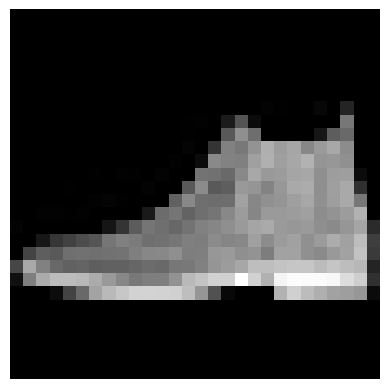

Write the Python code that produced this figure.
import numpy as np
import matplotlib.pyplot as plt

# Your image data based of batch_size, height, width, channels
data = [[[[0.0], [0.0], [0.0], [0.0], [0.0], [0.0], [0.0], [0.0], [0.0], [0.0], [0.0], [0.0], [0.0], [0.0], [0.0], [0.0], [0.0], [0.0], [0.0], [0.0], [0.0], [0.0], [0.0], [0.0], [0.0], [0.0], [0.0], [0.0]], [[0.0], [0.0], [0.0], [0.0], [0.0], [0.0], [0.0], [0.0], [0.0], [0.0], [0.0], [0.0], [0.0], [0.0], [0.0], [0.0], [0.0], [0.0], [0.0], [0.0], [0.0], [0.0], [0.0], [0.0], [0.0], [0.0], [0.0], [0.0]], [[0.0], [0.0], [0.0], [0.0], [0.0], [0.0], [0.0], [0.0], [0.0], [0.0], [0.0], [0.0], [0.0], [0.0], [0.0], [0.0], [0.0], [0.0], [0.0], [0.0], [0.0], [0.0], [0.0], [0.0], [0.0], [0.0], [0.0], [0.0]], [[0.0], [0.0], [0.0], [0.0], [0.0], [0.0], [0.0], [0.0], [0.0], [0.0], [0.0], [0.0], [0.0], [0.0], [0.0], [0.0], [0.0], [0.0], [0.0], [0.0], [0.0], [0.0], [0.0], [0.0], [0.0], [0.0], [0.0], [0.0]], [[0.0], [0.0], [0.0], [0.0], [0.0], [0.0], [0.0], [0.0], [0.0], [0.0], [0.0], [0.0], [0.0], [0.0], [0.0], [0.0], [0.0], [0.0], [0.0], [0.0], [0.0], [0.0], [0.0], [0.0], [0.0], [0.0], [0.0], [0.0]], [[0.0], [0.0], [0.0], [0.0], [0.0], [0.0], [0.0], [0.0], [0.0], [0.0], [0.0], [0.0], [0.0], [0.0], [0.0], [0.0], [0.0], [0.0], [0.0], [0.0], [0.0], [0.0], [0.0], [0.0], [0.0], [0.0], [0.0], [0.0]], [[0.0], [0.0], [0.0], [0.0], [0.0], [0.0], [0.0], [0.0], [0.0], [0.0], [0.0], [0.0], [0.0], [0.0], [0.0], [0.0], [0.0], [0.0], [0.0], [0.0], [0.0], [0.0], [0.0], [0.0], [0.0], [0.0], [0.0], [0.0]], [[0.0], [0.0], [0.0], [0.0], [0.0], [0.0], [0.0], [0.0], [0.0], [0.0], [0.0], [0.0], [0.0], [0.0], [0.0], [0.0], [0.0], [0.0], [0.0], [0.011764705882352941], [0.00392156862745098], [0.0], [0.0], [0.027450980392156862], [0.0], [0.1450980392156863], [0.0], [0.0]], [[0.0], [0.0], [0.0], [0.0], [0.0], [0.0], [0.0], [0.0], [0.0], [0.0], [0.0], [0.0], [0.0], [0.00392156862745098], [0.00784313725490196], [0.0], [0.10588235294117647], [0.32941176470588235], [0.043137254901960784], [0.0], [0.0], [0.0], [0.0], [0.0], [0.0], [0.4666666666666667], [0.0], [0.0]], [[0.0], [0.0], [0.0], [0.0], [0.0], [0.0], [0.0], [0.0], [0.0], [0.0], [0.0], [0.0], [0.0], [0.00392156862745098], [0.0], [0.0], [0.34509803921568627], [0.5607843137254902], [0.43137254901960786], [0.0], [0.0], [0.0], [0.0], [0.08627450980392157], [0.36470588235294116], [0.41568627450980394], [0.0], [0.0]], [[0.0], [0.0], [0.0], [0.0], [0.0], [0.0], [0.0], [0.0], [0.0], [0.0], [0.0], [0.0], [0.0], [0.01568627450980392], [0.0], [0.20784313725490197], [0.5058823529411764], [0.47058823529411764], [0.5764705882352941], [0.6862745098039216], [0.615686274509804], [0.6509803921568628], [0.5294117647058824], [0.6039215686274509], [0.6588235294117647], [0.5490196078431373], [0.0], [0.0]], [[0.0], [0.0], [0.0], [0.0], [0.0], [0.0], [0.0], [0.0], [0.0], [0.0], [0.0], [0.0], [0.00784313725490196], [0.0], [0.043137254901960784], [0.5372549019607843], [0.5098039215686274], [0.5019607843137255], [0.6274509803921569], [0.6901960784313725], [0.6235294117647059], [0.6549019607843137], [0.6980392156862745], [0.5843137254901961], [0.592156862745098], [0.5647058823529412], [0.0], [0.0]], [[0.0], [0.0], [0.0], [0.0], [0.0], [0.0], [0.00392156862745098], [0.0], [0.00784313725490196], [0.00392156862745098], [0.0], [0.011764705882352941], [0.0], [0.0], [0.45098039215686275], [0.4470588235294118], [0.41568627450980394], [0.5372549019607843], [0.6588235294117647], [0.6], [0.611764705882353], [0.6470588235294118], [0.6549019607843137], [0.5607843137254902], [0.615686274509804], [0.6196078431372549], [0.043137254901960784], [0.0]], [[0.0], [0.0], [0.0], [0.0], [0.00392156862745098], [0.0], [0.0], [0.0], [0.0], [0.0], [0.011764705882352941], [0.0], [0.0], [0.34901960784313724], [0.5450980392156862], [0.35294117647058826], [0.3686274509803922], [0.6], [0.5843137254901961], [0.5137254901960784], [0.592156862745098], [0.6627450980392157], [0.6745098039215687], [0.5607843137254902], [0.6235294117647059], [0.6627450980392157], [0.18823529411764706], [0.0]], [[0.0], [0.0], [0.0], [0.0], [0.0], [0.0], [0.00784313725490196], [0.01568627450980392], [0.00392156862745098], [0.0], [0.0], [0.0], [0.3843137254901961], [0.5333333333333333], [0.43137254901960786], [0.42745098039215684], [0.43137254901960786], [0.6352941176470588], [0.5294117647058824], [0.5647058823529412], [0.5843137254901961], [0.6235294117647059], [0.6549019607843137], [0.5647058823529412], [0.6196078431372549], [0.6627450980392157], [0.4666666666666667], [0.0]], [[0.0], [0.0], [0.00784313725490196], [0.00784313725490196], [0.00392156862745098], [0.00784313725490196], [0.0], [0.0], [0.0], [0.0], [0.10196078431372549], [0.4235294117647059], [0.4588235294117647], [0.38823529411764707], [0.43529411764705883], [0.4588235294117647], [0.5333333333333333], [0.611764705882353], [0.5254901960784314], [0.6039215686274509], [0.6039215686274509], [0.611764705882353], [0.6274509803921569], [0.5529411764705883], [0.5764705882352941], [0.611764705882353], [0.6980392156862745], [0.0]], [[0.011764705882352941], [0.0], [0.0], [0.0], [0.0], [0.0], [0.0], [0.08235294117647059], [0.20784313725490197], [0.3607843137254902], [0.4588235294117647], [0.43529411764705883], [0.403921568627451], [0.45098039215686275], [0.5058823529411764], [0.5254901960784314], [0.5607843137254902], [0.6039215686274509], [0.6470588235294118], [0.6666666666666666], [0.6039215686274509], [0.592156862745098], [0.6039215686274509], [0.5607843137254902], [0.5411764705882353], [0.5882352941176471], [0.6470588235294118], [0.16862745098039217]], [[0.0], [0.0], [0.09019607843137255], [0.21176470588235294], [0.2549019607843137], [0.2980392156862745], [0.3333333333333333], [0.4627450980392157], [0.5019607843137255], [0.4823529411764706], [0.43529411764705883], [0.44313725490196076], [0.4627450980392157], [0.4980392156862745], [0.49019607843137253], [0.5450980392156862], [0.5215686274509804], [0.5333333333333333], [0.6274509803921569], [0.5490196078431373], [0.6078431372549019], [0.6313725490196078], [0.5647058823529412], [0.6078431372549019], [0.6745098039215687], [0.6313725490196078], [0.7411764705882353], [0.24313725490196078]], [[0.0], [0.26666666666666666], [0.3686274509803922], [0.35294117647058826], [0.43529411764705883], [0.4470588235294118], [0.43529411764705883], [0.4470588235294118], [0.45098039215686275], [0.4980392156862745], [0.5294117647058824], [0.5333333333333333], [0.5607843137254902], [0.49411764705882355], [0.4980392156862745], [0.592156862745098], [0.6039215686274509], [0.5607843137254902], [0.5803921568627451], [0.49019607843137253], [0.6352941176470588], [0.6352941176470588], [0.5647058823529412], [0.5411764705882353], [0.6], [0.6352941176470588], [0.7686274509803922], [0.22745098039215686]], [[0.27450980392156865], [0.6627450980392157], [0.5058823529411764], [0.40784313725490196], [0.3843137254901961], [0.39215686274509803], [0.3686274509803922], [0.3803921568627451], [0.3843137254901961], [0.4], [0.4235294117647059], [0.41568627450980394], [0.4666666666666667], [0.47058823529411764], [0.5058823529411764], [0.5843137254901961], [0.611764705882353], [0.6549019607843137], [0.7450980392156863], [0.7450980392156863], [0.7686274509803922], [0.7764705882352941], [0.7764705882352941], [0.7333333333333333], [0.7725490196078432], [0.7411764705882353], [0.7215686274509804], [0.1411764705882353]], [[0.06274509803921569], [0.49411764705882355], [0.6705882352941176], [0.7372549019607844], [0.7372549019607844], [0.7215686274509804], [0.6705882352941176], [0.6], [0.5294117647058824], [0.47058823529411764], [0.49411764705882355], [0.4980392156862745], [0.5725490196078431], [0.7254901960784313], [0.7647058823529411], [0.8196078431372549], [0.8156862745098039], [1.0], [0.8196078431372549], [0.6941176470588235], [0.9607843137254902], [0.9882352941176471], [0.984313725490196], [0.984313725490196], [0.9686274509803922], [0.8627450980392157], [0.807843137254902], [0.19215686274509805]], [[0.0], [0.0], [0.0], [0.047058823529411764], [0.2627450980392157], [0.41568627450980394], [0.6431372549019608], [0.7254901960784313], [0.7803921568627451], [0.8235294117647058], [0.8274509803921568], [0.8235294117647058], [0.8156862745098039], [0.7450980392156863], [0.5882352941176471], [0.3215686274509804], [0.03137254901960784], [0.0], [0.0], [0.0], [0.6980392156862745], [0.8156862745098039], [0.7372549019607844], [0.6862745098039216], [0.6352941176470588], [0.6196078431372549], [0.592156862745098], [0.043137254901960784]], [[0.0], [0.0], [0.0], [0.0], [0.0], [0.0], [0.0], [0.0], [0.0], [0.0], [0.0], [0.0], [0.0], [0.0], [0.0], [0.0], [0.0], [0.0], [0.0], [0.0], [0.0], [0.0], [0.0], [0.0], [0.0], [0.0], [0.0], [0.0]], [[0.0], [0.0], [0.0], [0.0], [0.0], [0.0], [0.0], [0.0], [0.0], [0.0], [0.0], [0.0], [0.0], [0.0], [0.0], [0.0], [0.0], [0.0], [0.0], [0.0], [0.0], [0.0], [0.0], [0.0], [0.0], [0.0], [0.0], [0.0]], [[0.0], [0.0], [0.0], [0.0], [0.0], [0.0], [0.0], [0.0], [0.0], [0.0], [0.0], [0.0], [0.0], [0.0], [0.0], [0.0], [0.0], [0.0], [0.0], [0.0], [0.0], [0.0], [0.0], [0.0], [0.0], [0.0], [0.0], [0.0]], [[0.0], [0.0], [0.0], [0.0], [0.0], [0.0], [0.0], [0.0], [0.0], [0.0], [0.0], [0.0], [0.0], [0.0], [0.0], [0.0], [0.0], [0.0], [0.0], [0.0], [0.0], [0.0], [0.0], [0.0], [0.0], [0.0], [0.0], [0.0]], [[0.0], [0.0], [0.0], [0.0], [0.0], [0.0], [0.0], [0.0], [0.0], [0.0], [0.0], [0.0], [0.0], [0.0], [0.0], [0.0], [0.0], [0.0], [0.0], [0.0], [0.0], [0.0], [0.0], [0.0], [0.0], [0.0], [0.0], [0.0]], [[0.0], [0.0], [0.0], [0.0], [0.0], [0.0], [0.0], [0.0], [0.0], [0.0], [0.0], [0.0], [0.0], [0.0], [0.0], [0.0], [0.0], [0.0], [0.0], [0.0], [0.0], [0.0], [0.0], [0.0], [0.0], [0.0], [0.0], [0.0]]], [[[0.0], [0.0], [0.0], [0.0], [0.0], [0.0], [0.0], [0.0], [0.0], [0.0], [0.050980392156862744], [0.2627450980392157], [0.0], [0.0], [0.0], [0.0], [0.19607843137254902], [0.14901960784313725], [0.0], [0.0], [0.0], [0.0], [0.0], [0.0], [0.0], [0.0], [0.0], [0.0]], [[0.0], [0.0], [0.0], [0.0], [0.0], [0.0], [0.0], [0.03137254901960784], [0.47058823529411764], [0.8196078431372549], [0.8862745098039215], [0.9686274509803922], [0.9294117647058824], [1.0], [1.0], [1.0], [0.9686274509803922], [0.9333333333333333], [0.9215686274509803], [0.6745098039215687], [0.2823529411764706], [0.0], [0.0], [0.0], [0.0], [0.0], [0.0], [0.0]], [[0.0], [0.0], [0.0], [0.0], [0.0], [0.0], [0.5372549019607843], [0.9372549019607843], [0.9882352941176471], [0.9529411764705882], [0.9176470588235294], [0.8980392156862745], [0.9333333333333333], [0.9568627450980393], [0.9647058823529412], [0.9411764705882353], [0.9019607843137255], [0.9098039215686274], [0.9372549019607843], [0.9725490196078431], [0.984313725490196], [0.7607843137254902], [0.0], [0.0], [0.0], [0.0], [0.0], [0.0]], [[0.0], [0.0], [0.0], [0.0], [0.0], [0.4], [1.0], [0.9058823529411765], [0.8941176470588236], [0.8901960784313725], [0.8941176470588236], [0.9137254901960784], [0.9019607843137255], [0.9019607843137255], [0.8980392156862745], [0.8941176470588236], [0.9098039215686274], [0.9098039215686274], [0.9058823529411765], [0.8901960784313725], [0.8784313725490196], [0.9882352941176471], [0.7019607843137254], [0.0], [0.0], [0.0], [0.0], [0.0]], [[0.0], [0.0], [0.0], [0.0], [0.0], [0.9137254901960784], [0.9450980392156862], [0.8980392156862745], [0.9058823529411765], [1.0], [1.0], [0.9333333333333333], [0.9058823529411765], [0.8901960784313725], [0.9333333333333333], [0.9647058823529412], [0.8941176470588236], [0.9019607843137255], [0.8901960784313725], [0.9176470588235294], [0.9215686274509803], [0.8980392156862745], [0.9450980392156862], [0.0784313725490196], [0.0], [0.0], [0.0], [0.0]], [[0.0], [0.0], [0.0], [0.0], [0.0], [0.9725490196078431], [0.9450980392156862], [0.9058823529411765], [1.0], [0.5843137254901961], [0.1843137254901961], [0.9882352941176471], [0.8941176470588236], [1.0], [0.9490196078431372], [0.8470588235294118], [0.9333333333333333], [0.9098039215686274], [1.0], [0.8941176470588236], [0.8627450980392157], [0.9176470588235294], [0.9803921568627451], [0.21176470588235294], [0.0], [0.0], [0.0], [0.0]], [[0.0], [0.0], [0.0], [0.0], [0.0], [1.0], [0.9411764705882353], [0.9098039215686274], [1.0], [0.058823529411764705], [0.0], [1.0], [0.9294117647058824], [0.7490196078431373], [0.0], [0.0], [0.8392156862745098], [1.0], [0.050980392156862744], [0.4823529411764706], [1.0], [0.9176470588235294], [0.9882352941176471], [0.4470588235294118], [0.0], [0.0], [0.0], [0.0]], [[0.0], [0.0], [0.0], [0.0], [0.023529411764705882], [1.0], [0.9333333333333333], [0.9372549019607843], [1.0], [0.6941176470588235], [0.0], [1.0], [1.0], [0.0], [0.5098039215686274], [0.4549019607843137], [0.1843137254901961], [0.2549019607843137], [0.16862745098039217], [0.1450980392156863], [1.0], [0.9254901960784314], [0.9764705882352941], [0.6352941176470588], [0.0], [0.0], [0.0], [0.0]], [[0.0], [0.0], [0.0], [0.0], [0.12549019607843137], [1.0], [0.9254901960784314], [0.9607843137254902], [1.0], [0.8], [0.0], [1.0], [0.32941176470588235], [0.0], [0.1450980392156863], [0.10980392156862745], [0.12156862745098039], [0.0], [0.09803921568627451], [0.050980392156862744], [1.0], [0.9254901960784314], [0.9764705882352941], [0.7803921568627451], [0.0], [0.0], [0.0], [0.0]], [[0.0], [0.0], [0.0], [0.0], [0.20784313725490197], [1.0], [0.9254901960784314], [0.9803921568627451], [0.9803921568627451], [0.9058823529411765], [0.00784313725490196], [1.0], [0.08235294117647059], [0.0], [0.8666666666666667], [1.0], [0.9254901960784314], [0.21176470588235294], [0.9607843137254902], [0.7764705882352941], [0.9529411764705882], [0.9333333333333333], [0.9607843137254902], [0.8745098039215686], [0.0], [0.0], [0.0], [0.0]], [[0.0], [0.0], [0.0], [0.0], [0.3137254901960784], [1.0], [0.9294117647058824], [0.9803921568627451], [0.9411764705882353], [1.0], [0.0], [0.0], [0.15294117647058825], [0.615686274509804], [0.0], [0.0], [0.8431372549019608], [0.3686274509803922], [0.0784313725490196], [0.49411764705882355], [1.0], [0.9294117647058824], [0.9372549019607843], [0.9803921568627451], [0.0], [0.0], [0.0], [0.0]], [[0.0], [0.0], [0.0], [0.0], [0.396078431372549], [1.0], [0.9215686274509803], [0.9921568627450981], [0.9568627450980393], [0.9529411764705882], [0.5215686274509804], [0.5411764705882353], [0.8156862745098039], [1.0], [0.788235294117647], [0.8392156862745098], [1.0], [0.9019607843137255], [0.027450980392156862], [0.6823529411764706], [1.0], [0.9411764705882353], [0.9333333333333333], [1.0], [0.0], [0.0], [0.0], [0.0]], [[0.0], [0.0], [0.0], [0.0], [0.49411764705882355], [1.0], [0.9137254901960784], [1.0], [0.9725490196078431], [0.9137254901960784], [1.0], [1.0], [0.9411764705882353], [0.9098039215686274], [0.9529411764705882], [0.9529411764705882], [0.9058823529411765], [0.984313725490196], [1.0], [1.0], [0.996078431372549], [0.9529411764705882], [0.9333333333333333], [1.0], [0.011764705882352941], [0.0], [0.0], [0.0]], [[0.0], [0.0], [0.0], [0.0], [0.5764705882352941], [1.0], [0.9137254901960784], [0.9764705882352941], [0.7098039215686275], [0.9529411764705882], [0.8901960784313725], [0.8784313725490196], [0.9019607843137255], [0.9176470588235294], [0.9019607843137255], [0.9019607843137255], [0.9215686274509803], [0.8941176470588236], [0.9215686274509803], [0.8705882352941177], [0.8117647058823529], [1.0], [0.9254901960784314], [1.0], [0.13725490196078433], [0.0], [0.0], [0.0]], [[0.0], [0.0], [0.0], [0.0], [0.6392156862745098], [1.0], [0.9607843137254902], [0.8666666666666667], [0.33725490196078434], [1.0], [0.9137254901960784], [0.9137254901960784], [0.9215686274509803], [0.9254901960784314], [0.9176470588235294], [0.9176470588235294], [0.9176470588235294], [0.9098039215686274], [0.9490196078431372], [0.9058823529411765], [0.49019607843137253], [1.0], [0.9254901960784314], [1.0], [0.21568627450980393], [0.0], [0.0], [0.0]], [[0.0], [0.0], [0.0], [0.0], [0.7098039215686275], [0.996078431372549], [1.0], [0.7843137254901961], [0.27058823529411763], [1.0], [0.8941176470588236], [0.9098039215686274], [0.9176470588235294], [0.9215686274509803], [0.9176470588235294], [0.9176470588235294], [0.9137254901960784], [0.9215686274509803], [0.9450980392156862], [0.9294117647058824], [0.27450980392156865], [1.0], [0.9215686274509803], [0.9647058823529412], [0.2235294117647059], [0.0], [0.0], [0.0]], [[0.0], [0.0], [0.0], [0.0], [0.7725490196078432], [0.9686274509803922], [1.0], [0.7372549019607844], [0.43137254901960786], [1.0], [0.8784313725490196], [0.9137254901960784], [0.9176470588235294], [0.9176470588235294], [0.9176470588235294], [0.9176470588235294], [0.9176470588235294], [0.9176470588235294], [0.9411764705882353], [0.9921568627450981], [0.27058823529411763], [1.0], [0.9254901960784314], [0.9725490196078431], [0.30196078431372547], [0.0], [0.0], [0.0]], [[0.0], [0.0], [0.0], [0.0], [0.7843137254901961], [0.9647058823529412], [1.0], [0.5843137254901961], [0.5686274509803921], [1.0], [0.8745098039215686], [0.9215686274509803], [0.9176470588235294], [0.9215686274509803], [0.9215686274509803], [0.9215686274509803], [0.9176470588235294], [0.9294117647058824], [0.9137254901960784], [1.0], [0.1843137254901961], [1.0], [0.9372549019607843], [0.9764705882352941], [0.3843137254901961], [0.0], [0.0], [0.0]], [[0.0], [0.0], [0.0], [0.0], [0.8], [0.9529411764705882], [1.0], [0.43529411764705883], [0.6784313725490196], [1.0], [0.8901960784313725], [0.9215686274509803], [0.9215686274509803], [0.9254901960784314], [0.9215686274509803], [0.9215686274509803], [0.9215686274509803], [0.9372549019607843], [0.8980392156862745], [1.0], [0.07450980392156863], [0.8901960784313725], [0.9647058823529412], [0.9764705882352941], [0.43137254901960786], [0.0], [0.0], [0.0]], [[0.0], [0.0], [0.0], [0.0], [0.7686274509803922], [0.9411764705882353], [1.0], [0.42745098039215684], [0.8352941176470589], [0.9803921568627451], [0.8980392156862745], [0.9215686274509803], [0.9215686274509803], [0.9254901960784314], [0.9215686274509803], [0.9294117647058824], [0.9254901960784314], [0.9294117647058824], [0.8862745098039215], [1.0], [0.21568627450980393], [0.796078431372549], [0.984313725490196], [0.9607843137254902], [0.47058823529411764], [0.0], [0.0], [0.0]], [[0.0], [0.0], [0.0], [0.0], [0.7529411764705882], [0.9529411764705882], [1.0], [0.4470588235294118], [0.9098039215686274], [0.9411764705882353], [0.9098039215686274], [0.9215686274509803], [0.9215686274509803], [0.9254901960784314], [0.9176470588235294], [0.9294117647058824], [0.9254901960784314], [0.9215686274509803], [0.8980392156862745], [1.0], [0.5254901960784314], [0.6705882352941176], [0.9882352941176471], [0.9568627450980393], [0.5372549019607843], [0.0], [0.0], [0.0]], [[0.0], [0.0], [0.0], [0.0], [0.7411764705882353], [0.984313725490196], [1.0], [0.6039215686274509], [0.9333333333333333], [0.9137254901960784], [0.9254901960784314], [0.9176470588235294], [0.9215686274509803], [0.9254901960784314], [0.9215686274509803], [0.9333333333333333], [0.9254901960784314], [0.9215686274509803], [0.9098039215686274], [1.0], [0.6509803921568628], [0.49019607843137253], [1.0], [0.9529411764705882], [0.5568627450980392], [0.0], [0.0], [0.0]], [[0.0], [0.0], [0.0], [0.0], [0.7176470588235294], [0.9882352941176471], [1.0], [0.6705882352941176], [0.9686274509803922], [0.9098039215686274], [0.9176470588235294], [0.9176470588235294], [0.9137254901960784], [0.9137254901960784], [0.9098039215686274], [0.9176470588235294], [0.9137254901960784], [0.9176470588235294], [0.9137254901960784], [0.9411764705882353], [0.8745098039215686], [0.5019607843137255], [1.0], [0.9490196078431372], [0.592156862745098], [0.0], [0.0], [0.0]], [[0.0], [0.0], [0.0], [0.0], [0.6980392156862745], [0.9529411764705882], [1.0], [0.2235294117647059], [0.9333333333333333], [0.9450980392156862], [0.9333333333333333], [0.9333333333333333], [0.9333333333333333], [0.9294117647058824], [0.9254901960784314], [0.9294117647058824], [0.9294117647058824], [0.9411764705882353], [0.9294117647058824], [0.996078431372549], [0.6901960784313725], [0.20392156862745098], [1.0], [0.9372549019607843], [0.615686274509804], [0.0], [0.0], [0.0]], [[0.0], [0.0], [0.0], [0.0], [0.7372549019607844], [0.9411764705882353], [0.9803921568627451], [0.24313725490196078], [0.8549019607843137], [1.0], [0.8627450980392157], [0.8705882352941177], [0.8705882352941177], [0.8705882352941177], [0.8745098039215686], [0.8745098039215686], [0.8784313725490196], [0.8705882352941177], [0.8549019607843137], [1.0], [0.6039215686274509], [0.12549019607843137], [1.0], [0.9254901960784314], [0.7372549019607844], [0.0], [0.0], [0.0]], [[0.0], [0.0], [0.0], [0.0], [0.5098039215686274], [0.9607843137254902], [0.9490196078431372], [0.09411764705882353], [0.0], [0.0], [0.0], [0.0], [0.0], [0.0], [0.0], [0.0], [0.0], [0.0], [0.0], [0.0], [0.0], [0.13333333333333333], [0.9490196078431372], [0.9568627450980393], [0.5294117647058824], [0.0], [0.0], [0.0]], [[0.0], [0.0], [0.0], [0.0], [0.2980392156862745], [1.0], [0.9764705882352941], [0.08627450980392157], [0.0], [0.0], [0.0], [0.0], [0.0], [0.0], [0.0], [0.0], [0.0], [0.0], [0.0], [0.0], [0.0], [0.15294117647058825], [0.9764705882352941], [1.0], [0.4823529411764706], [0.0], [0.0], [0.0]], [[0.0], [0.0], [0.0], [0.0], [0.19215686274509805], [0.803921568627451], [0.7725490196078432], [0.043137254901960784], [0.0], [0.01568627450980392], [0.00392156862745098], [0.00784313725490196], [0.00784313725490196], [0.00784313725490196], [0.00784313725490196], [0.00784313725490196], [0.00784313725490196], [0.00784313725490196], [0.00784313725490196], [0.011764705882352941], [0.0], [0.011764705882352941], [0.6823529411764706], [0.7411764705882353], [0.2627450980392157], [0.0], [0.0], [0.0]]], [[[0.0], [0.0], [0.0], [0.0], [0.0], [0.0], [0.0], [0.0], [0.00392156862745098], [0.0], [0.2627450980392157], [0.6941176470588235], [0.5058823529411764], [0.6], [0.4588235294117647], [0.5058823529411764], [0.5725490196078431], [0.5529411764705883], [0.6862745098039216], [0.0], [0.0], [0.0], [0.0], [0.0], [0.0], [0.0], [0.0], [0.0]], [[0.0], [0.0], [0.0], [0.0], [0.0], [0.0], [0.0], [0.0], [0.00784313725490196], [0.0], [0.7686274509803922], [1.0], [1.0], [1.0], [0.9450980392156862], [0.984313725490196], [1.0], [0.9607843137254902], [1.0], [0.2980392156862745], [0.0], [0.0], [0.0], [0.0], [0.0], [0.0], [0.0], [0.0]], [[0.0], [0.0], [0.0], [0.0], [0.0], [0.0], [0.0], [0.0], [0.0], [0.0], [0.9529411764705882], [0.9294117647058824], [0.8509803921568627], [0.8941176470588236], [0.9058823529411765], [0.8705882352941177], [0.8549019607843137], [0.8588235294117647], [1.0], [0.4549019607843137], [0.0], [0.0], [0.0], [0.0], [0.0], [0.0], [0.0], [0.0]], [[0.0], [0.0], [0.0], [0.0], [0.0], [0.0], [0.0], [0.0], [0.0], [0.0], [1.0], [0.9215686274509803], [0.9058823529411765], [0.9137254901960784], [0.8862745098039215], [0.8823529411764706], [0.8980392156862745], [0.8705882352941177], [1.0], [0.5686274509803921], [0.0], [0.0], [0.0], [0.0], [0.0], [0.0], [0.0], [0.0]], [[0.0], [0.0], [0.0], [0.0], [0.0], [0.0], [0.0], [0.0], [0.0], [0.09019607843137255], [1.0], [0.9019607843137255], [0.8980392156862745], [0.9137254901960784], [0.8980392156862745], [0.8823529411764706], [0.8901960784313725], [0.8666666666666667], [0.9450980392156862], [0.6549019607843137], [0.0], [0.0], [0.0], [0.0], [0.0], [0.0], [0.0], [0.0]], [[0.0], [0.0], [0.0], [0.0], [0.0], [0.0], [0.0], [0.0], [0.0], [0.2627450980392157], [1.0], [0.8823529411764706], [0.9176470588235294], [0.9058823529411765], [0.8862745098039215], [0.8901960784313725], [0.8941176470588236], [0.8784313725490196], [0.9176470588235294], [0.7333333333333333], [0.0], [0.0], [0.0], [0.0], [0.0], [0.0], [0.0], [0.0]], [[0.0], [0.0], [0.0], [0.0], [0.0], [0.0], [0.0], [0.0], [0.0], [0.4470588235294118], [0.9764705882352941], [0.8509803921568627], [0.9215686274509803], [0.9333333333333333], [0.9607843137254902], [0.8901960784313725], [0.8901960784313725], [0.8823529411764706], [0.9450980392156862], [0.6901960784313725], [0.0], [0.0], [0.0], [0.0], [0.0], [0.0], [0.0], [0.0]], [[0.0], [0.0], [0.0], [0.0], [0.0], [0.0], [0.0], [0.0], [0.0], [0.6549019607843137], [0.9686274509803922], [0.8901960784313725], [0.9058823529411765], [0.9803921568627451], [0.7843137254901961], [0.9725490196078431], [0.9058823529411765], [0.8784313725490196], [0.984313725490196], [0.5764705882352941], [0.0], [0.0], [0.0], [0.0], [0.0], [0.0], [0.0], [0.0]], [[0.0], [0.0], [0.0], [0.0], [0.0], [0.0], [0.0], [0.0], [0.0], [0.8156862745098039], [0.9490196078431372], [0.8823529411764706], [0.9529411764705882], [0.8823529411764706], [0.0], [1.0], [0.9137254901960784], [0.8862745098039215], [1.0], [0.5058823529411764], [0.0], [0.0], [0.0], [0.0], [0.0], [0.0], [0.0], [0.0]], [[0.0], [0.0], [0.0], [0.0], [0.0], [0.0], [0.0], [0.0], [0.0], [0.8745098039215686], [0.9333333333333333], [0.8745098039215686], [1.0], [0.6313725490196078], [0.0], [1.0], [0.9254901960784314], [0.8745098039215686], [1.0], [0.5294117647058824], [0.0], [0.0], [0.0], [0.0], [0.0], [0.0], [0.0], [0.0]], [[0.0], [0.0], [0.0], [0.0], [0.0], [0.0], [0.0], [0.0], [0.0], [0.9607843137254902], [0.9215686274509803], [0.8705882352941177], [1.0], [0.2823529411764706], [0.0], [0.9725490196078431], [0.996078431372549], [0.8509803921568627], [1.0], [0.5686274509803921], [0.0], [0.0], [0.0], [0.0], [0.0], [0.0], [0.0], [0.0]], [[0.0], [0.0], [0.0], [0.0], [0.0], [0.0], [0.0], [0.0], [0.0], [1.0], [0.9137254901960784], [0.8862745098039215], [1.0], [0.027450980392156862], [0.0], [0.7490196078431373], [0.9725490196078431], [0.8627450980392157], [1.0], [0.49411764705882355], [0.0], [0.0], [0.0], [0.0], [0.0], [0.0], [0.0], [0.0]], [[0.0], [0.0], [0.0], [0.0], [0.0], [0.0], [0.0], [0.0], [0.0], [1.0], [0.9137254901960784], [0.9058823529411765], [0.984313725490196], [0.0], [0.0], [0.6235294117647059], [0.984313725490196], [0.8666666666666667], [1.0], [0.43529411764705883], [0.0], [0.0], [0.0], [0.0], [0.0], [0.0], [0.0], [0.0]], [[0.0], [0.0], [0.0], [0.0], [0.0], [0.0], [0.0], [0.0], [0.0], [1.0], [0.9098039215686274], [0.9254901960784314], [0.8470588235294118], [0.0], [0.0], [0.5137254901960784], [0.9921568627450981], [0.8627450980392157], [1.0], [0.43529411764705883], [0.0], [0.0], [0.0], [0.0], [0.0], [0.0], [0.0], [0.0]], [[0.0], [0.0], [0.0], [0.0], [0.0], [0.0], [0.0], [0.0], [0.0], [1.0], [0.8941176470588236], [0.9529411764705882], [0.6745098039215687], [0.0], [0.0], [0.2235294117647059], [0.9764705882352941], [0.8705882352941177], [1.0], [0.43529411764705883], [0.0], [0.0], [0.0], [0.0], [0.0], [0.0], [0.0], [0.0]], [[0.0], [0.0], [0.0], [0.0], [0.0], [0.0], [0.0], [0.0], [0.0], [1.0], [0.9019607843137255], [0.9568627450980393], [0.5450980392156862], [0.0], [0.0], [0.0392156862745098], [1.0], [0.8901960784313725], [1.0], [0.39215686274509803], [0.0], [0.0], [0.0], [0.0], [0.0], [0.0], [0.0], [0.0]], [[0.0], [0.0], [0.0], [0.0], [0.0], [0.0], [0.0], [0.0], [0.0], [0.8901960784313725], [0.9294117647058824], [0.9490196078431372], [0.44313725490196076], [0.0], [0.0], [0.023529411764705882], [1.0], [0.9019607843137255], [1.0], [0.34901960784313724], [0.0], [0.0], [0.0], [0.0], [0.0], [0.0], [0.0], [0.0]], [[0.0], [0.0], [0.0], [0.0], [0.0], [0.0], [0.0], [0.0], [0.0], [0.8], [0.9372549019607843], [0.9607843137254902], [0.592156862745098], [0.0], [0.0], [0.0], [1.0], [0.8901960784313725], [1.0], [0.38823529411764707], [0.0], [0.0], [0.0], [0.0], [0.0], [0.0], [0.0], [0.0]], [[0.0], [0.0], [0.0], [0.0], [0.0], [0.0], [0.0], [0.0], [0.0], [0.592156862745098], [0.9607843137254902], [0.9333333333333333], [0.7764705882352941], [0.0], [0.0], [0.0], [1.0], [0.9176470588235294], [1.0], [0.3607843137254902], [0.0], [0.0], [0.0], [0.0], [0.0], [0.0], [0.0], [0.0]], [[0.0], [0.0], [0.0], [0.0], [0.0], [0.0], [0.0], [0.0], [0.0], [0.34901960784313724], [0.9725490196078431], [0.9137254901960784], [0.9725490196078431], [0.0], [0.0], [0.0], [0.9882352941176471], [0.9294117647058824], [1.0], [0.35294117647058826], [0.0], [0.0], [0.0], [0.0], [0.0], [0.0], [0.0], [0.0]], [[0.0], [0.0], [0.0], [0.0], [0.0], [0.0], [0.0], [0.0], [0.0], [0.12156862745098039], [0.9411764705882353], [0.8980392156862745], [0.8862745098039215], [0.0], [0.0], [0.0], [0.9372549019607843], [0.9333333333333333], [1.0], [0.3607843137254902], [0.0], [0.0], [0.0], [0.0], [0.0], [0.0], [0.0], [0.0]], [[0.0], [0.0], [0.0], [0.0], [0.0], [0.0], [0.0], [0.0], [0.0], [0.0], [0.8862745098039215], [0.9137254901960784], [0.9294117647058824], [0.13333333333333333], [0.0], [0.0], [0.9176470588235294], [0.9333333333333333], [1.0], [0.37254901960784315], [0.0], [0.0], [0.0], [0.0], [0.0], [0.0], [0.0], [0.0]], [[0.0], [0.0], [0.0], [0.0], [0.0], [0.0], [0.0], [0.0], [0.0], [0.0], [0.9137254901960784], [0.9254901960784314], [0.9568627450980393], [0.26666666666666666], [0.0], [0.0], [0.8196078431372549], [0.9450980392156862], [0.9294117647058824], [0.3843137254901961], [0.0], [0.0], [0.0], [0.0], [0.0], [0.0], [0.0], [0.0]], [[0.0], [0.0], [0.0], [0.0], [0.0], [0.0], [0.0], [0.0], [0.00392156862745098], [0.0], [0.596078431372549], [0.9490196078431372], [0.9607843137254902], [0.5019607843137255], [0.0], [0.0], [0.7764705882352941], [0.9450980392156862], [0.9333333333333333], [0.3176470588235294], [0.0], [0.0], [0.0], [0.0], [0.0], [0.0], [0.0], [0.0]], [[0.0], [0.0], [0.0], [0.0], [0.0], [0.0], [0.0], [0.0], [0.00784313725490196], [0.0], [0.28627450980392155], [0.9647058823529412], [0.9450980392156862], [0.8274509803921568], [0.0], [0.0], [0.792156862745098], [0.9411764705882353], [0.9294117647058824], [0.2901960784313726], [0.0], [0.0], [0.0], [0.0], [0.0], [0.0], [0.0], [0.0]], [[0.0], [0.0], [0.0], [0.0], [0.0], [0.0], [0.0], [0.0], [0.01568627450980392], [0.0], [0.0], [0.8980392156862745], [0.9254901960784314], [0.8196078431372549], [0.0], [0.0], [0.6196078431372549], [0.9686274509803922], [0.9333333333333333], [0.38823529411764707], [0.0], [0.0], [0.0], [0.0], [0.0], [0.0], [0.0], [0.0]], [[0.0], [0.0], [0.0], [0.0], [0.0], [0.0], [0.0], [0.0], [0.00392156862745098], [0.0], [0.0], [0.7803921568627451], [1.0], [0.9686274509803922], [0.22745098039215686], [0.0], [0.6313725490196078], [1.0], [0.9882352941176471], [0.4666666666666667], [0.0], [0.0], [0.0], [0.0], [0.0], [0.0], [0.0], [0.0]], [[0.0], [0.0], [0.0], [0.0], [0.0], [0.0], [0.0], [0.0], [0.0], [0.0], [0.0], [0.3843137254901961], [0.6235294117647059], [0.2784313725490196], [0.0], [0.0], [0.26666666666666666], [0.6901960784313725], [0.6431372549019608], [0.22745098039215686], [0.0], [0.0], [0.0], [0.0], [0.0], [0.0], [0.0], [0.0]]]]

# Convert to numpy array
image = np.array(data)

# If you have a batch of images and you want to display the first one
image = image[0]

# Remove the channel dimension if it's 1 (for grayscale images)
if image.shape[-1] == 1:
    image = image.squeeze(-1)

# Show the image
plt.imshow(image, cmap='gray')
plt.axis('off')
plt.show()
